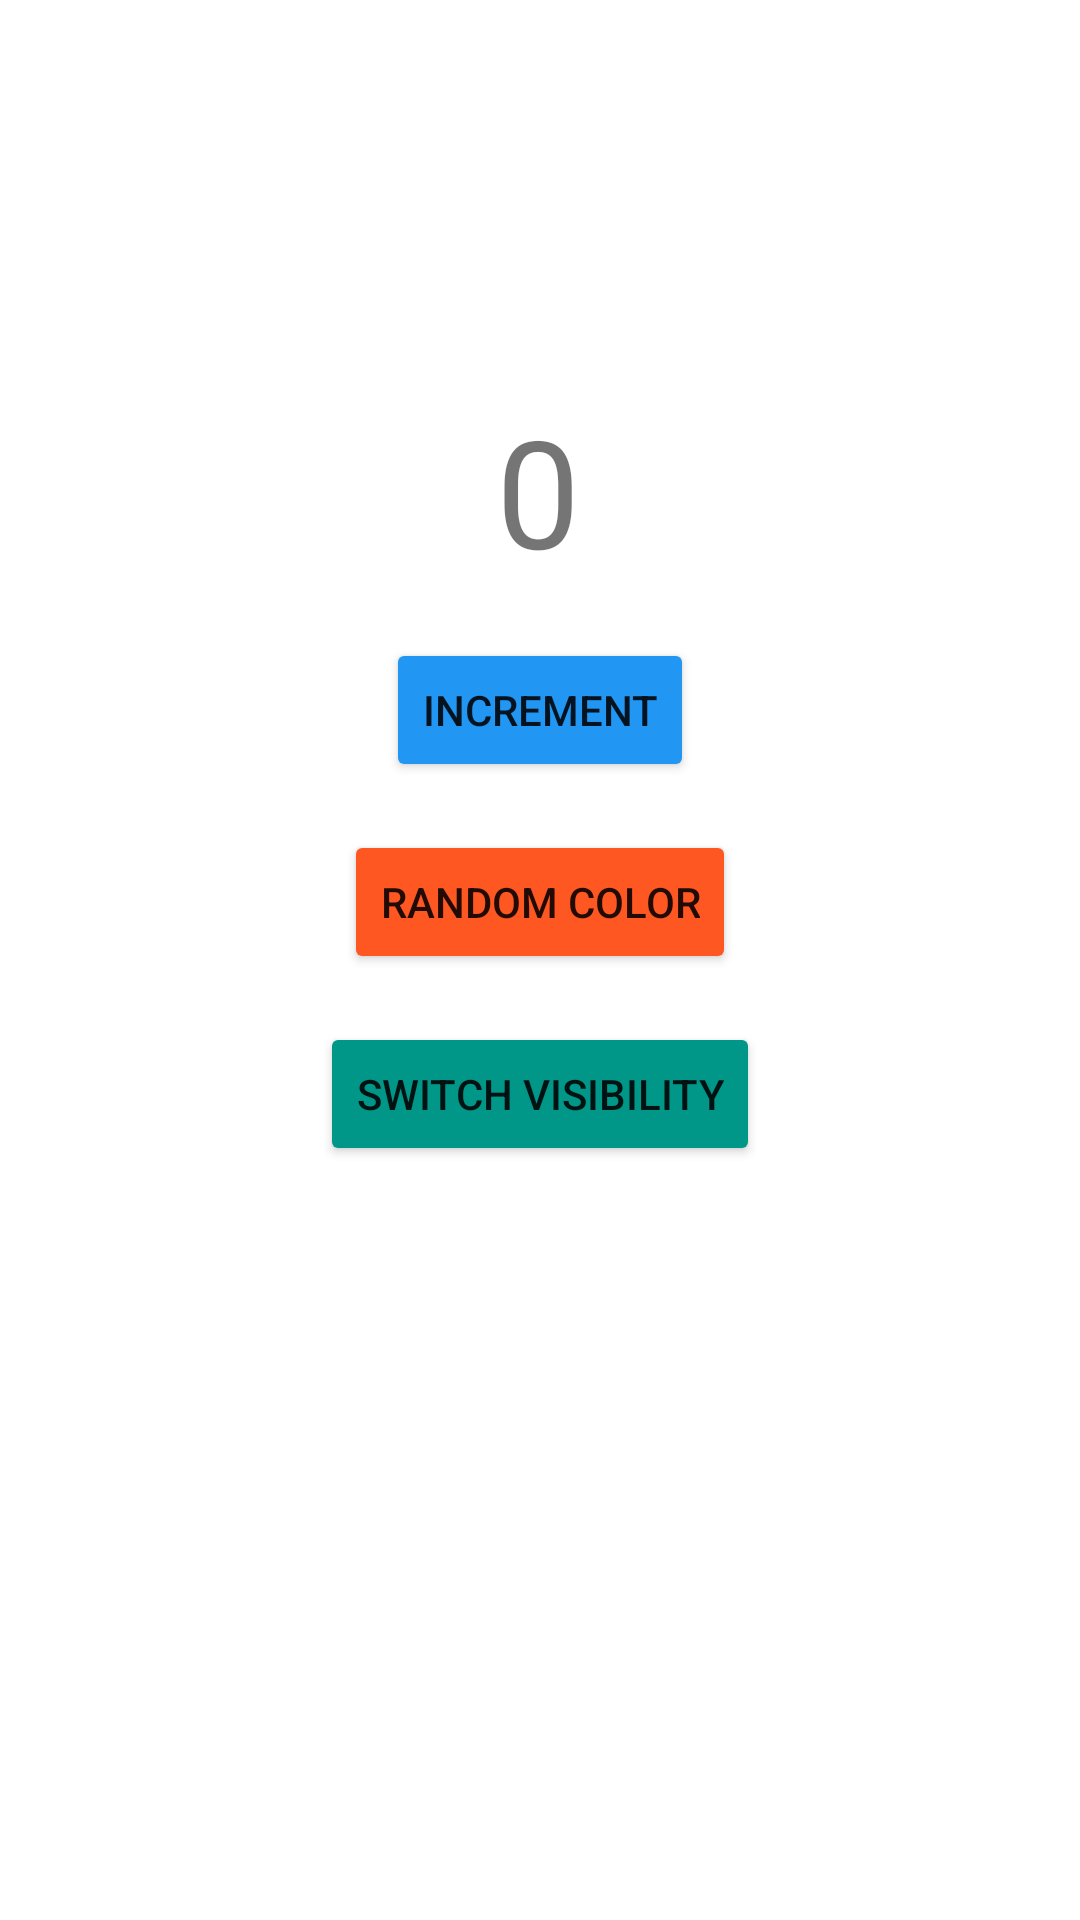

Layout XML and referenced resources for this Android screen:
<!-- AndroidManifest.xml: application theme Theme.App_activity -->
<!-- res/layout/activity_main.xml -->
<?xml version="1.0" encoding="utf-8"?>
<androidx.constraintlayout.widget.ConstraintLayout xmlns:android="http://schemas.android.com/apk/res/android"
    xmlns:app="http://schemas.android.com/apk/res-auto"
    xmlns:tools="http://schemas.android.com/tools"
    android:layout_width="match_parent"
    android:layout_height="match_parent"
    tools:context=".MainActivity">

    <TextView
        android:id="@+id/tvCounter"
        android:layout_width="wrap_content"
        android:layout_height="wrap_content"
        android:text="@string/counter"
        android:freezesText="true"
        android:textSize="50sp"
        app:layout_constraintBottom_toBottomOf="parent"
        app:layout_constraintHorizontal_bias="0.498"
        app:layout_constraintLeft_toLeftOf="parent"
        app:layout_constraintRight_toRightOf="parent"
        app:layout_constraintTop_toTopOf="parent"
        app:layout_constraintVertical_bias="0.227" />

    <Button
        android:id="@+id/btnInc"
        android:layout_width="wrap_content"
        android:layout_height="wrap_content"
        android:layout_marginTop="16dp"
        android:text="@string/increment"
        app:backgroundTint="#2196F3"
        app:layout_constraintEnd_toEndOf="parent"
        app:layout_constraintStart_toStartOf="parent"
        app:layout_constraintTop_toBottomOf="@+id/tvCounter" />

    <Button
        android:id="@+id/btnColor"
        android:layout_width="wrap_content"
        android:layout_height="wrap_content"
        android:layout_marginTop="16dp"
        android:text="@string/color"
        app:backgroundTint="#FF5722"
        app:layout_constraintEnd_toEndOf="@+id/btnInc"
        app:layout_constraintStart_toStartOf="@+id/btnInc"
        app:layout_constraintTop_toBottomOf="@+id/btnInc" />

    <Button
        android:id="@+id/btnVisibility"
        android:layout_width="wrap_content"
        android:layout_height="wrap_content"
        android:layout_marginTop="16dp"
        android:text="@string/visibility"
        app:backgroundTint="#009688"
        app:layout_constraintEnd_toEndOf="@+id/btnInc"
        app:layout_constraintStart_toStartOf="@+id/btnInc"
        app:layout_constraintTop_toBottomOf="@+id/btnColor" />

</androidx.constraintlayout.widget.ConstraintLayout>
<!-- resources referenced by this layout -->
<resources>
  <string name="color">random color</string>
  <string name="counter">0</string>
  <string name="increment">increment</string>
  <string name="visibility">switch visibility</string>
  <style name="Theme.App_activity" parent="Theme.MaterialComponents.DayNight.DarkActionBar">
          
          <item name="colorPrimary">@color/purple_500</item>
          <item name="colorPrimaryVariant">@color/purple_700</item>
          <item name="colorOnPrimary">@color/white</item>
          
          <item name="colorSecondary">@color/teal_200</item>
          <item name="colorSecondaryVariant">@color/teal_700</item>
          <item name="colorOnSecondary">@color/black</item>
          
          <item name="android:statusBarColor" tools:targetApi="l">?attr/colorPrimaryVariant</item>
          
      </style>
  <!-- not gathered from this repository: default colours our renderer supplied (Android Studio template values) -->
  <color name="purple_500">#FF6200EE</color>
  <color name="purple_700">#FF3700B3</color>
  <color name="teal_200">#FF03DAC5</color>
  <color name="teal_700">#FF018786</color>
  <color name="black">#FF000000</color>
  <color name="white">#FFFFFFFF</color>
</resources>
